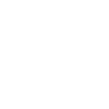
t = 0.00 s
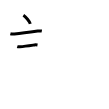
t = 3.00 s
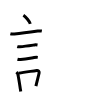
t = 6.00 s
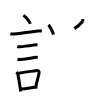
t = 9.00 s
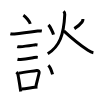
t = 12.00 s
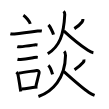
t = 15.00 s

The animated SVG that drew these frames (rendered in a browser with its animation timeline set to each time). Animation: 15 SMIL elements (animate=15); one cycle of 15.00 s.

<svg width="109px" height="109px" viewBox="0 0 px 109px" xmlns="http://www.w3.org/2000/svg" xmlns:xlink="http://www.w3.org/1999/xlink" xml:space="preserve" version="1.1"  baseProfile="full">
<path d="M23.38,15.25c2.43,1.52,6.27,6.23,6.87,8.58" style="fill:none;stroke:black;stroke-width:3;opacity:0">
  <animate attributeType="CSS" attributeName="opacity" from="0" to="1" begin="0s" dur="1s" repeatCount="Indefinite" fill="freeze" />
</path>
<path d="M10.37,33.77c0.82,0.23,3.19,0.32,4,0.23c7.62-0.75,17.75-2.12,23.37-2.9c1.35-0.19,3.42-0.14,4.1-0.02" style="fill:none;stroke:black;stroke-width:3;opacity:0">
  <animate attributeType="CSS" attributeName="opacity" from="0" to="1" begin="1s" dur="1s" repeatCount="Indefinite" fill="freeze" />
</path>
<path d="M17.23,46.63c0.89,0.25,1.75,0.17,2.72,0.12c4.79-0.25,9.29-1,14.54-1.82c0.96-0.15,2.66,0.06,3.02,0.12" style="fill:none;stroke:black;stroke-width:3;opacity:0">
  <animate attributeType="CSS" attributeName="opacity" from="0" to="1" begin="2s" dur="1s" repeatCount="Indefinite" fill="freeze" />
</path>
<path d="M17.48,59.27c0.87,0.23,2.01,0.21,3.14,0.12c4.75-0.39,8.88-1.14,13.49-1.87c0.91-0.14,2.49-0.28,3.66-0.14" style="fill:none;stroke:black;stroke-width:3;opacity:0">
  <animate attributeType="CSS" attributeName="opacity" from="0" to="1" begin="3s" dur="1s" repeatCount="Indefinite" fill="freeze" />
</path>
<path d="M16.39,72.2c0.8,0.74,1.71,2.17,1.72,3.28c0.79,3.77,1.52,8.81,2.27,13.65c0.12,0.8,0.25,1.59,0.37,2.38" style="fill:none;stroke:black;stroke-width:3;opacity:0">
  <animate attributeType="CSS" attributeName="opacity" from="0" to="1" begin="4s" dur="1s" repeatCount="Indefinite" fill="freeze" />
</path>
<path d="M18.56,73.19c6.44-0.9,12.23-1.87,18.17-2.77c1.49-0.22,2.64,1.3,2.43,2.33c-0.89,4.29-1.66,6.28-3.24,13.42" style="fill:none;stroke:black;stroke-width:3;opacity:0">
  <animate attributeType="CSS" attributeName="opacity" from="0" to="1" begin="5s" dur="1s" repeatCount="Indefinite" fill="freeze" />
</path>
<path d="M21.47,89.02c4.13-0.47,8.07-1.05,13.28-1.73c0.85-0.11,1.74-0.23,2.67-0.35" style="fill:none;stroke:black;stroke-width:3;opacity:0">
  <animate attributeType="CSS" attributeName="opacity" from="0" to="1" begin="6s" dur="1s" repeatCount="Indefinite" fill="freeze" />
</path>
<path d="M48.5,24.88c1.83,2,4.5,7.65,5,9.64" style="fill:none;stroke:black;stroke-width:3;opacity:0">
  <animate attributeType="CSS" attributeName="opacity" from="0" to="1" begin="7s" dur="1s" repeatCount="Indefinite" fill="freeze" />
</path>
<path d="M82.95,19c0.05,1-0.34,2.23-0.92,2.99c-1.91,2.51-4.78,4.85-7.69,6.62" style="fill:none;stroke:black;stroke-width:3;opacity:0">
  <animate attributeType="CSS" attributeName="opacity" from="0" to="1" begin="8s" dur="1s" repeatCount="Indefinite" fill="freeze" />
</path>
<path d="M63.64,11.25c0.93,0.93,1.16,2.49,1.13,3.19c-1.01,20.93-5.39,32.18-17.01,39.31" style="fill:none;stroke:black;stroke-width:3;opacity:0">
  <animate attributeType="CSS" attributeName="opacity" from="0" to="1" begin="9s" dur="1s" repeatCount="Indefinite" fill="freeze" />
</path>
<path d="M63.76,30.83C71.66,38.17,81,45.61,87.28,49.77c2.16,1.43,3.54,2.51,6.09,2.98" style="fill:none;stroke:black;stroke-width:3;opacity:0">
  <animate attributeType="CSS" attributeName="opacity" from="0" to="1" begin="10s" dur="1s" repeatCount="Indefinite" fill="freeze" />
</path>
<path d="M48.38,65.38c2.2,2,3.57,6.95,4.17,8.95" style="fill:none;stroke:black;stroke-width:3;opacity:0">
  <animate attributeType="CSS" attributeName="opacity" from="0" to="1" begin="11s" dur="1s" repeatCount="Indefinite" fill="freeze" />
</path>
<path d="M83.96,59.4c0.17,0.97-0.19,2.27-0.93,3.14c-1.53,1.83-4.78,4.7-8.5,7.18" style="fill:none;stroke:black;stroke-width:3;opacity:0">
  <animate attributeType="CSS" attributeName="opacity" from="0" to="1" begin="12s" dur="1s" repeatCount="Indefinite" fill="freeze" />
</path>
<path d="M64.19,51.38c0.97,0.97,1.34,2.75,1.32,4.06C65.12,78.62,52.38,91.5,38.43,96.5" style="fill:none;stroke:black;stroke-width:3;opacity:0">
  <animate attributeType="CSS" attributeName="opacity" from="0" to="1" begin="13s" dur="1s" repeatCount="Indefinite" fill="freeze" />
</path>
<path d="M63.64,71.46c10.74,9.66,18.11,16.29,25.27,21.11c1.95,1.31,3.71,2.18,5.65,2.86" style="fill:none;stroke:black;stroke-width:3;opacity:0">
  <animate attributeType="CSS" attributeName="opacity" from="0" to="1" begin="14s" dur="1s" repeatCount="Indefinite" fill="freeze" />
</path>
</svg>
